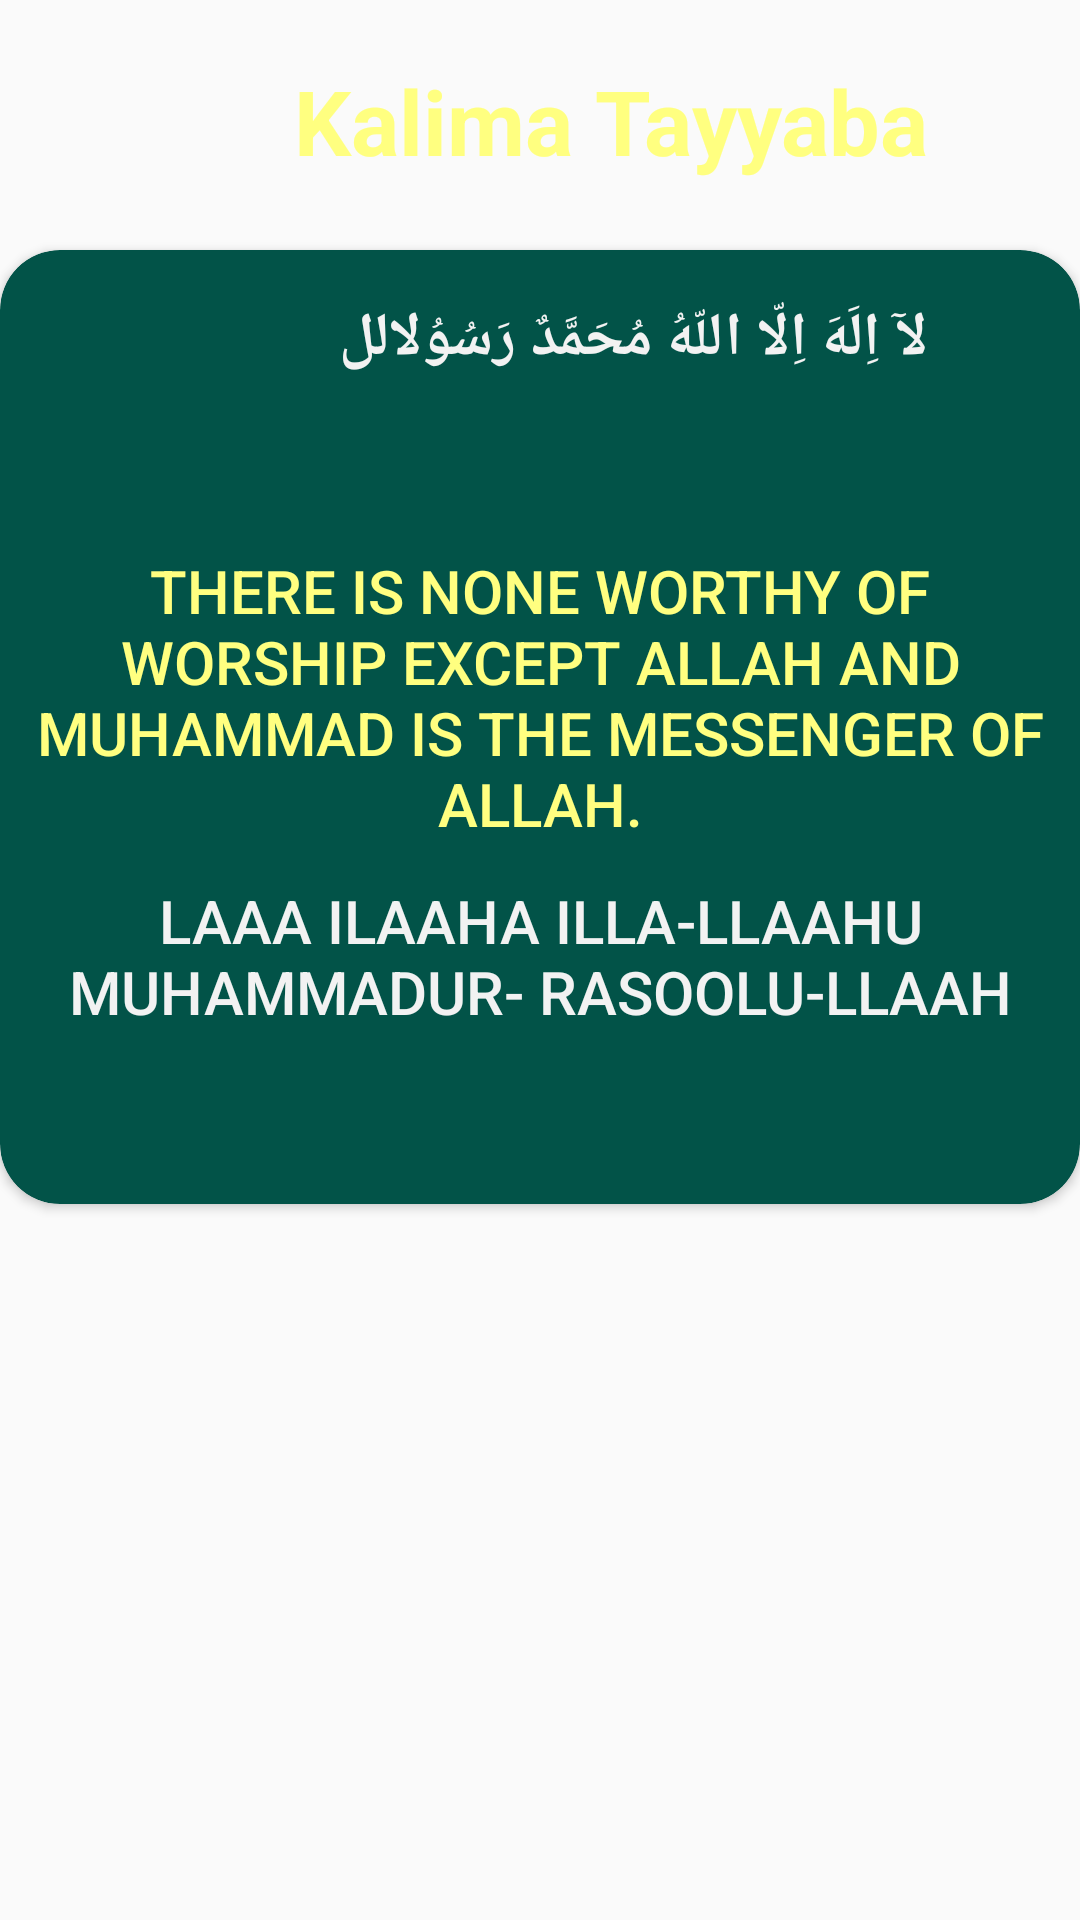

This screen was rendered from an Android layout file. Write that file and the resources it references.
<!-- AndroidManifest.xml: application theme AppTheme -->
<!-- res/layout/activity_kalima_page2.xml -->
<?xml version="1.0" encoding="utf-8"?>
<LinearLayout
    xmlns:android="http://schemas.android.com/apk/res/android"
    xmlns:app="http://schemas.android.com/apk/res-auto"
    xmlns:tools="http://schemas.android.com/tools"
    android:layout_width="match_parent"
    android:layout_height="match_parent"
    android:orientation="vertical"
    android:background="@drawable/bag"
    tools:context=".Kalima_page1">

    <LinearLayout
        android:layout_width="match_parent"
        android:layout_marginTop="20dp"
        android:layout_height="wrap_content">


        <ImageView
            android:id="@+id/imageIcon2"
            android:layout_width="58dp"
            android:layout_marginTop="10dp"
            android:layout_height="wrap_content"
            android:src="@drawable/vectotir" />

        <TextView
            android:id="@+id/textviewtitelkalima1"
            android:layout_width="wrap_content"
            android:layout_height="wrap_content"
            android:layout_marginLeft="40dp"
            android:text="Kalima Tayyaba"
            android:textColor="@color/yello"
            android:textSize="30dp"
            android:textStyle="bold" />
    </LinearLayout>

    <View
        android:layout_width="match_parent"
        android:layout_height="23dp"
        android:background="@drawable/bag">

    </View>

    <androidx.cardview.widget.CardView
        android:layout_width="match_parent"
        android:layout_height="318dp"
        android:orientation="vertical"
        app:cardBackgroundColor="#025348"
        app:cardCornerRadius="20sp">

        <TextView
            android:id="@+id/textviewtitelkalima2"
            android:layout_width="402dp"
            android:layout_height="84dp"
            android:layout_marginLeft="10dp"
            android:layout_marginRight="10dp"
            android:gravity="center"
            android:text="@string/kalimapart1"
            android:textColor="@color/white"
            android:textSize="20dp"
            android:textStyle="bold" />

        <TextView
            android:id="@+id/textviewtitelkalima3"
            style="@style/Widget.AppCompat.Button.Borderless"
            android:layout_width="match_parent"
            android:layout_height="wrap_content"
            android:layout_marginTop="90dp"
            android:text="@string/kalimapart2"
            android:textColor="@color/yello"
            android:textSize="20sp" />

        <TextView
            android:id="@+id/textviewtitelkalima4"

            style="@style/Widget.AppCompat.Button.Borderless"
            android:layout_width="match_parent"
            android:layout_height="76dp"
            android:layout_marginTop="200dp"
            android:text="@string/kalimapart3"
            android:textColor="@color/white"
            android:textSize="20sp" />


    </androidx.cardview.widget.CardView>


</LinearLayout>
<!-- resources referenced by this layout -->
<resources>
  <color name="white">#f2f2f2</color>
  <color name="yello">#ffff80</color>
  <string name="kalimapart1">
  
              "لآ اِلَهَ اِلّا اللّهُ مُحَمَّدٌ رَسُوُلالل\n"
  
  
      </string>
  <string name="kalimapart2">
  
   "There is none worthy of worship except Allah and Muhammad is the Messenger of Allah.\n"
      </string>
  <string name="kalimapart3">
  
          "Laaa Ilaaha Illa-llaahu Muhammadur- Rasoolu-llaah\n"
  
      </string>
  <style name="AppTheme" parent="Theme.AppCompat.Light.NoActionBar">
          
          <item name="colorPrimary">@color/colorPrimary</item>
          <item name="colorPrimaryDark">@color/colorPrimaryDark</item>
          <item name="colorAccent">@color/colorAccent</item>
  
  
      </style>
  <color name="colorPrimary">#008577</color>
  <color name="colorPrimaryDark">#00574B</color>
  <color name="colorAccent">#D81B60</color>
</resources>
